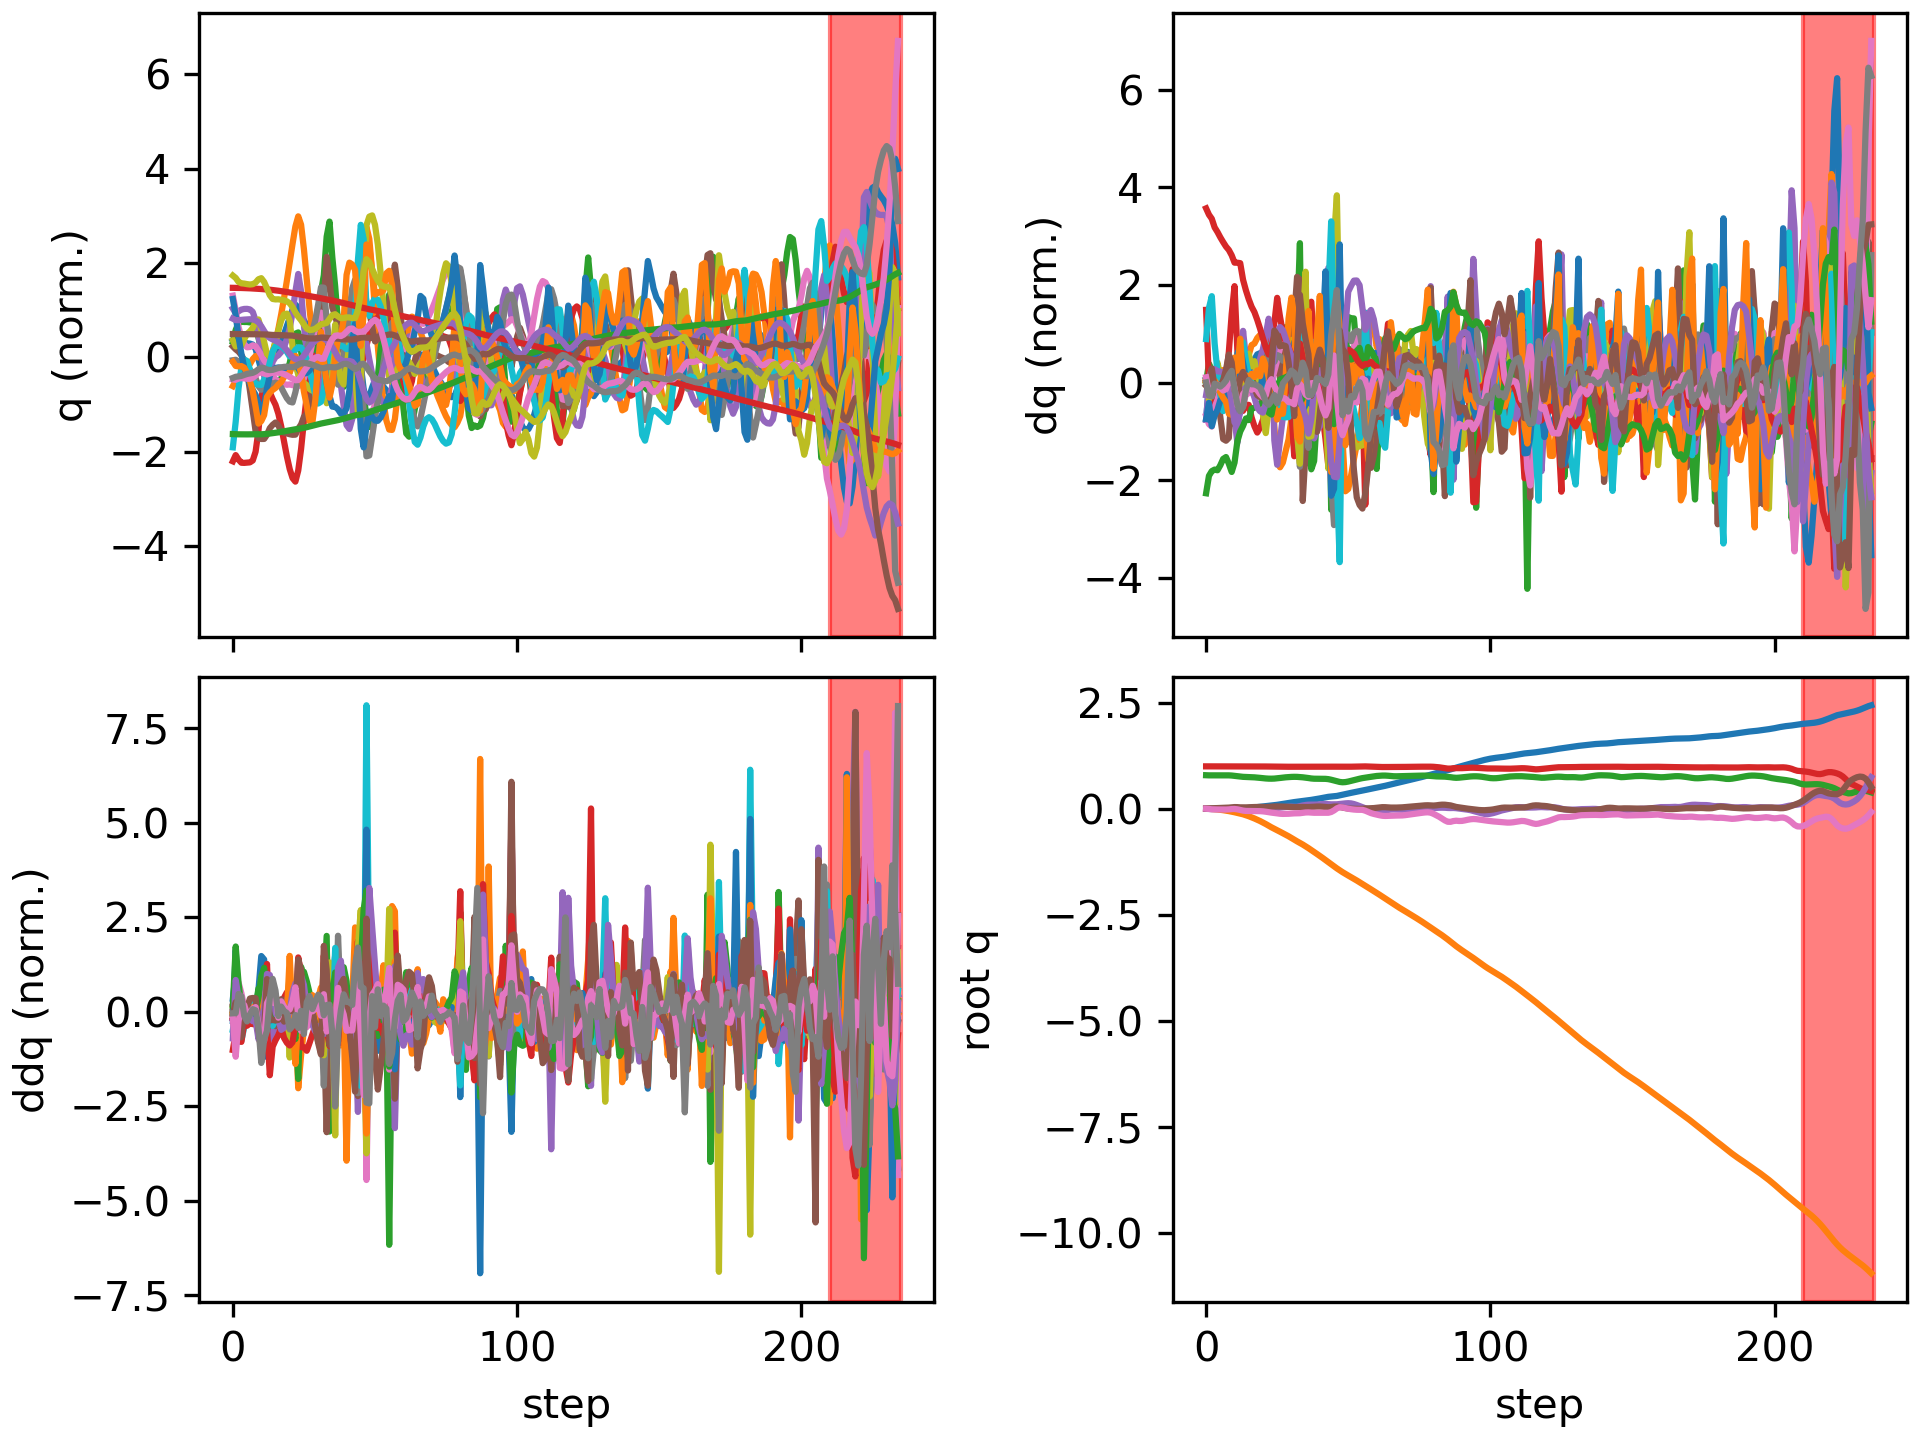

Source data for this figure (header and first rows):
floating_base_joint_x, floating_base_joint_y, floating_base_joint_z, floating_base_joint_qw, floating_base_joint_qx, floating_base_joint_qy, floating_base_joint_qz, left_hip_pitch_joint_q, left_hip_roll_joint_q, left_hip_yaw_joint_q, left_knee_joint_q, left_ankle_pitch_joint_q, left_ankle_roll_joint_q, right_hip_pitch_joint_q, right_hip_roll_joint_q, right_hip_yaw_joint_q, right_knee_joint_q, right_ankle_pitch_joint_q, right_ankle_roll_joint_q, floating_base_joint_vx, floating_base_joint_vy, floating_base_joint_vz, floating_base_joint_wx, floating_base_joint_wy
-0.002742, -0.0005175, 0.7906, 1, -0.000312, 0.005811, 0.0002941, -0.05776, 0.001211, -0.003193, 0.1258, -0.07622, -1.5206089229173975e-06, -0.05738, 0.002619, 0.002796, 0.1256, -0.07614, -0.0001222, -0.162, -0.04644, -0.2089, -0.05234, 0.675
-0.005089, -0.002507, 0.7878, 0.9999, -0.001283, 0.009661, -0.004937, -0.08202, 0.0207, 0.03508, 0.1628, -0.1088, -0.009, -0.149, 0.004487, -0.01456, 0.353, -0.1731, -0.01399, -0.05423, -0.1293, -0.04659, 0.01423, 0.04371
-0.006186, -0.005477, 0.7877, 0.9998, 0.001509, 0.01096, -0.01377, -0.07039, 0.02533, 0.05755, 0.1359, -0.0952, -0.01607, -0.2508, -0.002698, -0.01063, 0.6462, -0.2996, -0.01536, -0.02511, -0.1832, 0.03105, 0.3268, 0.07503
-0.00664, -0.01038, 0.7883, 0.9998, 0.002627, 0.01264, -0.01694, -0.06482, 0.0323, 0.06252, 0.1173, -0.08339, -0.02701, -0.3168, -0.01584, -0.01182, 0.8304, -0.4002, -0.01449, -0.01554, -0.2969, 0.03301, -0.07833, 0.2147
-0.00701, -0.01702, 0.7888, 0.9997, 0.001865, 0.01578, -0.0176, -0.07183, 0.04549, 0.06121, 0.1165, -0.07894, -0.04222, -0.3566, -0.02079, 0.005639, 0.9012, -0.4812, -0.01943, -0.0197, -0.3577, 0.01287, -0.07124, 0.3787
-0.007009, -0.02498, 0.7892, 0.9996, 0.001023, 0.01892, -0.01881, -0.07882, 0.06242, 0.06134, 0.118, -0.07835, -0.07718, -0.3764, -0.02655, 0.02102, 0.8877, -0.5335, -0.03633, 0.01116, -0.4278, 0.01088, -0.07503, 0.2713
-0.006258, -0.03427, 0.7895, 0.9996, 0.0009362, 0.0208, -0.01963, -0.08155, 0.08038, 0.05989, 0.1195, -0.08218, -0.1361, -0.3742, -0.03601, 0.02782, 0.8123, -0.5781, -0.0625, 0.05035, -0.4907, 0.001286, 0.07168, 0.1513
-0.005112, -0.04474, 0.7891, 0.9996, 0.002965, 0.02257, -0.01895, -0.0881, 0.09875, 0.0663, 0.1309, -0.09926, -0.2005, -0.3643, -0.04887, 0.03773, 0.7271, -0.6146, -0.09554, 0.06184, -0.5496, -0.04711, 0.3033, 0.205
-0.004557, -0.05619, 0.7875, 0.9995, 0.008188, 0.02689, -0.01529, -0.1202, 0.1101, 0.0635, 0.1828, -0.157, -0.2624, -0.37, -0.07026, 0.05634, 0.6832, -0.643, -0.146, 0.02015, -0.5945, -0.1089, 0.6324, 0.5374
-0.005152, -0.06878, 0.7835, 0.9993, 0.0142, 0.03417, -0.007926, -0.194, 0.1045, 0.009506, 0.3072, -0.2619, -0.2839, -0.3964, -0.1024, 0.0614, 0.6793, -0.6923, -0.2007, -0.03027, -0.6643, -0.278, 0.4604, 0.7238
-0.005347, -0.08319, 0.7756, 0.9991, 0.01542, 0.03912, -0.005492, -0.2699, 0.1108, -0.02942, 0.4943, -0.3772, -0.2865, -0.4234, -0.1175, 0.03336, 0.6766, -0.7733, -0.1924, 0.02761, -0.7613, -0.4638, -0.1472, 0.2342
-0.003346, -0.09833, 0.7663, 0.9991, 0.01247, 0.03782, -0.01391, -0.2786, 0.1111, -0.0682, 0.602, -0.537, -0.2865, -0.4568, -0.1091, -0.001057, 0.7245, -0.7126, -0.1731, 0.1587, -0.7622, -0.4638, -0.3724, -0.4408
0.0007869, -0.1134, 0.7576, 0.999, 0.01064, 0.03294, -0.02835, -0.2264, 0.1025, -0.07918, 0.5711, -0.6415, -0.2736, -0.4779, -0.1064, -0.03577, 0.7684, -0.6053, -0.1143, 0.2195, -0.768, -0.3709, 0.1215, -0.4406
0.005375, -0.1312, 0.7525, 0.9985, 0.01258, 0.03154, -0.0435, -0.1955, 0.1009, -0.1093, 0.5362, -0.5352, -0.2532, -0.5193, -0.1004, -0.04276, 0.8757, -0.5307, -0.1007, 0.2546, -0.9873, -0.1685, 0.2501, 0.01147
0.01099, -0.1525, 0.7495, 0.998, 0.01407, 0.03228, -0.05195, -0.1686, 0.1264, -0.1183, 0.496, -0.44, -0.2427, -0.5525, -0.09356, -0.0326, 0.9721, -0.4999, -0.0916, 0.3002, -1.125, -0.1357, 0.09821, 0.1281
0.01689, -0.1763, 0.747, 0.9979, 0.01463, 0.03541, -0.05296, -0.1489, 0.1613, -0.1284, 0.4616, -0.4085, -0.2356, -0.5738, -0.08839, -0.0003309, 1.018, -0.4848, -0.08518, 0.2903, -1.243, -0.1319, -0.0152, 0.4654
0.02361, -0.2023, 0.7443, 0.9978, 0.01417, 0.03824, -0.05278, -0.1173, 0.2075, -0.1301, 0.409, -0.3958, -0.2449, -0.5857, -0.09303, 0.03026, 1.029, -0.4813, -0.07393, 0.3615, -1.342, -0.1497, -0.1126, 0.181
0.03104, -0.23, 0.7406, 0.9977, 0.01321, 0.04018, -0.05377, -0.07087, 0.2606, -0.1239, 0.3342, -0.3739, -0.2632, -0.5938, -0.1082, 0.05825, 1.017, -0.4826, -0.06628, 0.367, -1.413, -0.2326, -0.1049, 0.2451
0.03869, -0.2594, 0.735, 0.9975, 0.01137, 0.0419, -0.05508, -0.01528, 0.3188, -0.1153, 0.2442, -0.3393, -0.2671, -0.6033, -0.1307, 0.07578, 0.9984, -0.4904, -0.05022, 0.3784, -1.516, -0.3239, -0.2618, 0.1594
0.04658, -0.291, 0.7282, 0.9974, 0.008392, 0.04245, -0.05729, 0.04514, 0.3826, -0.1, 0.1553, -0.2863, -0.2694, -0.6081, -0.1519, 0.07792, 0.9695, -0.5032, -0.04073, 0.3935, -1.633, -0.3606, -0.3046, 0.001377
0.05469, -0.3251, 0.721, 0.9972, 0.004917, 0.04171, -0.06161, 0.1066, 0.4494, -0.07334, 0.07953, -0.2101, -0.2719, -0.6058, -0.1661, 0.05822, 0.9277, -0.5085, -0.03619, 0.4011, -1.762, -0.3719, -0.3186, -0.1113
0.06276, -0.3616, 0.7144, 0.9967, 0.001345, 0.04102, -0.07021, 0.1636, 0.5158, -0.02961, 0.02594, -0.1037, -0.2736, -0.6103, -0.1694, -0.01472, 0.9499, -0.4508, -0.007244, 0.3949, -1.88, -0.2869, -0.3176, -0.02952
0.07005, -0.4003, 0.7103, 0.9957, -0.002263, 0.04337, -0.08181, 0.1984, 0.5787, 0.02303, 0.004871, 0.04015, -0.2732, -0.6138, -0.1277, -0.065, 0.9859, -0.4518, 0.01853, 0.3362, -1.972, -0.1418, -0.3151, 0.4286
0.07634, -0.4386, 0.7092, 0.9946, -0.001737, 0.04912, -0.09176, 0.1775, 0.6153, 0.02708, 0.0712, 0.1603, -0.2549, -0.6174, -0.07093, -0.09393, 1.009, -0.4857, -0.00403, 0.3244, -1.863, 0.01037, 0.3797, 0.6011
0.08364, -0.4742, 0.7116, 0.9936, 0.006553, 0.0532, -0.09963, 0.1319, 0.5851, -0.03409, 0.1991, 0.04145, -0.2417, -0.6047, -0.03079, -0.1097, 1.007, -0.5141, -0.03687, 0.4169, -1.726, 0.2094, 1.16, 0.3248
0.09238, -0.5083, 0.7178, 0.9924, 0.01747, 0.05474, -0.1089, 0.08495, 0.4966, -0.1073, 0.3663, -0.1917, -0.2178, -0.5688, 0.006976, -0.1172, 0.9676, -0.5181, -0.09699, 0.4754, -1.697, 0.3765, 1.063, 0.1212
0.1025, -0.5425, 0.726, 0.9912, 0.02618, 0.05359, -0.1182, 0.05268, 0.3852, -0.1504, 0.5171, -0.3729, -0.2098, -0.5088, 0.04863, -0.1233, 0.8983, -0.514, -0.1427, 0.5414, -1.734, 0.4264, 0.8143, -0.1804
0.1134, -0.5774, 0.7344, 0.9907, 0.03392, 0.05129, -0.1216, 0.01699, 0.2779, -0.1416, 0.6336, -0.4872, -0.1743, -0.4314, 0.08563, -0.1348, 0.8037, -0.4982, -0.1931, 0.548, -1.753, 0.3973, 0.8382, -0.1362
0.1244, -0.6128, 0.7415, 0.9906, 0.04196, 0.04854, -0.1208, -0.02466, 0.1849, -0.07666, 0.7201, -0.5759, -0.133, -0.3459, 0.1214, -0.1392, 0.693, -0.4617, -0.1954, 0.5551, -1.782, 0.3182, 0.819, -0.1799
0.1357, -0.6494, 0.7471, 0.9908, 0.04764, 0.04495, -0.1187, -0.05667, 0.1074, 0.008327, 0.7538, -0.646, -0.08951, -0.2592, 0.1656, -0.1259, 0.5901, -0.4519, -0.1253, 0.5645, -1.868, 0.2325, 0.4616, -0.3083
0.1468, -0.6881, 0.751, 0.9914, 0.04914, 0.04106, -0.114, -0.0771, 0.05135, 0.08687, 0.7207, -0.6943, -0.04906, -0.184, 0.229, -0.06807, 0.5125, -0.4124, -0.006114, 0.527, -1.983, 0.1576, -0.06685, -0.3183
0.1568, -0.7293, 0.753, 0.9923, 0.04492, 0.03766, -0.109, -0.07493, 0.03306, 0.1603, 0.6024, -0.694, 0.02349, -0.1617, 0.2992, -0.03125, 0.5278, -0.3141, 0.09663, 0.4725, -2.123, 0.03401, -0.7192, -0.3935
0.1653, -0.7694, 0.752, 0.9925, 0.04532, 0.03756, -0.1074, -0.065, 0.02967, 0.2143, 0.5005, -0.5202, 0.1391, -0.2103, 0.2982, -0.05073, 0.6335, -0.4315, 0.006053, 0.4174, -1.909, -0.1055, 0.6988, 0.2159
0.1727, -0.8059, 0.7477, 0.9917, 0.06067, 0.04066, -0.1056, -0.07812, 0.0368, 0.3406, 0.5159, -0.4548, 0.2774, -0.3026, 0.167, -0.1746, 0.8436, -0.5766, -0.06887, 0.391, -1.825, -0.2687, 1.946, 0.4104
0.181, -0.8448, 0.7416, 0.9914, 0.07728, 0.04145, -0.09701, -0.08705, 0.07522, 0.3897, 0.5723, -0.4496, 0.2072, -0.3665, 0.06901, -0.1684, 1.02, -0.6491, -0.1167, 0.4273, -2.018, -0.3261, 1.319, 0.2696
0.19, -0.8863, 0.7341, 0.9913, 0.08866, 0.04088, -0.08805, -0.09554, 0.09754, 0.2718, 0.6142, -0.4453, 0.12, -0.4105, 0.01934, -0.03103, 1.06, -0.7134, -0.07388, 0.4718, -2.116, -0.4141, 0.9597, -0.01061
0.1995, -0.9295, 0.7243, 0.9909, 0.09557, 0.03996, -0.08614, -0.09004, 0.1535, 0.1773, 0.6971, -0.3461, 0.09529, -0.4349, -0.05165, 0.04687, 0.9682, -0.7138, 0.01416, 0.5022, -2.16, -0.5681, 0.6382, -0.09448
0.2092, -0.9744, 0.7139, 0.9902, 0.09643, 0.04255, -0.09111, -0.09233, 0.2114, 0.05885, 0.8497, -0.4443, 0.05939, -0.4591, -0.09709, -0.05858, 1.011, -0.7291, 0.07551, 0.4879, -2.32, -0.4366, -0.2762, 0.4402
0.2197, -1.021, 0.7084, 0.9898, 0.0949, 0.04739, -0.09509, -0.09082, 0.2283, -0.07033, 0.9487, -0.602, 0.02525, -0.4441, -0.04171, -0.109, 1.026, -0.7549, 0.08167, 0.5533, -2.321, -0.1465, -0.0107, 0.4486
0.2309, -1.067, 0.7068, 0.9893, 0.0981, 0.05136, -0.09457, -0.1011, 0.2094, -0.151, 0.9975, -0.744, -0.03076, -0.4122, 0.0245, -0.1217, 1.013, -0.7505, 0.1381, 0.5649, -2.3, -0.03163, 0.5237, 0.4052
0.243, -1.113, 0.7068, 0.9888, 0.1046, 0.05181, -0.09318, -0.1228, 0.1901, -0.1317, 1.012, -0.8733, -0.07535, -0.3709, 0.1042, -0.07539, 0.9928, -0.7244, 0.281, 0.6312, -2.332, 0.02379, 0.74, -0.07827
0.2562, -1.161, 0.707, 0.9883, 0.1106, 0.04753, -0.09332, -0.1323, 0.1665, -0.05515, 0.9724, -0.8999, -0.06157, -0.337, 0.2023, -0.006025, 0.9962, -0.6167, 0.3206, 0.6715, -2.42, -0.003043, 0.5407, -0.5635
0.2693, -1.211, 0.7053, 0.9884, 0.1117, 0.0406, -0.09486, -0.1193, 0.1498, 0.01524, 0.8787, -0.8307, -0.01046, -0.3543, 0.2955, -0.001919, 1.083, -0.3277, 0.3147, 0.6479, -2.555, -0.1591, -0.1475, -0.835
0.2811, -1.263, 0.6984, 0.9892, 0.1064, 0.03469, -0.09479, -0.08335, 0.2108, 0.08667, 0.7302, -0.5499, 0.06092, -0.4468, 0.3306, -0.09688, 1.322, -0.2218, 0.297, 0.5563, -2.657, -0.4906, -0.9793, -0.5516
0.2885, -1.313, 0.6843, 0.9909, 0.1036, 0.0392, -0.07714, -0.1124, 0.2841, -0.01301, 0.638, -0.3312, 0.1952, -0.6341, 0.2305, -0.1976, 1.779, -0.5172, 0.164, 0.2867, -2.411, -0.8296, -0.2392, 1.157
0.2934, -1.36, 0.6662, 0.9924, 0.1045, 0.0508, -0.04009, -0.2362, 0.3975, -0.1355, 0.6813, -0.2867, 0.1649, -0.8222, 0.01706, -0.1144, 2.091, -0.844, 0.05093, 0.2654, -2.322, -0.9702, 0.01033, 1.54
0.3019, -1.407, 0.6471, 0.9931, 0.1046, 0.05198, 0.008326, -0.4034, 0.5393, -0.1796, 0.7439, -0.2776, 0.1998, -0.8936, -0.2086, 0.1504, 1.968, -0.9544, 0.1535, 0.5529, -2.395, -0.9747, -0.376, -0.1391
0.3151, -1.453, 0.6323, 0.9923, 0.1107, 0.04184, 0.03708, -0.4986, 0.5768, -0.246, 0.8116, -0.3138, 0.1377, -0.798, -0.3885, 0.3264, 1.349, -0.8318, 0.3795, 0.7597, -2.175, -0.629, 1.162, -1.277
0.3307, -1.497, 0.6249, 0.992, 0.1193, 0.02759, 0.03048, -0.4604, 0.5338, -0.2824, 0.8824, -0.4237, 0.1081, -0.7806, -0.3851, 0.351, 1.286, -0.743, 0.3723, 0.7824, -2.146, -0.08022, 0.761, -1.62
0.3458, -1.538, 0.629, 0.9917, 0.1267, 0.01521, 0.01563, -0.3949, 0.4162, -0.2793, 0.9541, -0.5213, 0.06056, -0.7756, -0.3067, 0.3544, 1.399, -0.7764, 0.2918, 0.7402, -1.992, 0.4267, 0.6602, -1.278
0.3607, -1.577, 0.6414, 0.9914, 0.1307, 0.005555, 0.0004718, -0.3425, 0.2757, -0.2096, 0.9696, -0.5978, 0.0155, -0.7331, -0.2313, 0.3279, 1.443, -0.7953, 0.2172, 0.7354, -1.91, 0.7561, 0.1367, -1.006
0.3746, -1.615, 0.6572, 0.992, 0.126, 0.0005059, -0.01125, -0.3359, 0.1434, -0.1178, 0.981, -0.6559, 0.02251, -0.6756, -0.1625, 0.2724, 1.429, -0.7973, 0.225, 0.6643, -1.927, 0.8108, -1.023, -0.3934
0.3879, -1.654, 0.6741, 0.9936, 0.1111, -0.001487, -0.01924, -0.361, 0.03336, -0.02508, 1.007, -0.7011, 0.03862, -0.6062, -0.08868, 0.1911, 1.368, -0.7775, 0.2236, 0.6715, -1.958, 0.8596, -1.902, -0.2512
0.4019, -1.693, 0.6914, 0.9958, 0.08856, -0.003555, -0.02409, -0.3907, -0.05776, 0.03748, 1.031, -0.7201, 0.0602, -0.5207, -0.007467, 0.09881, 1.265, -0.7419, 0.2313, 0.7186, -2.034, 0.8609, -2.508, -0.3236
0.4166, -1.735, 0.7084, 0.9977, 0.06246, -0.004983, -0.02509, -0.416, -0.1229, 0.09415, 1.029, -0.7175, 0.09267, -0.4204, 0.07182, 0.005333, 1.111, -0.689, 0.2861, 0.7364, -2.088, 0.8165, -2.675, -0.06575
0.4306, -1.777, 0.7225, 0.999, 0.03513, -0.001426, -0.02606, -0.4404, -0.156, 0.1508, 0.9966, -0.6872, 0.1301, -0.336, 0.1345, -0.1021, 0.9401, -0.6508, 0.2941, 0.6556, -2.121, 0.6018, -2.754, 0.6248
0.443, -1.818, 0.7322, 0.9989, 0.01165, 0.006275, -0.04595, -0.4229, -0.1573, 0.08494, 0.8555, -0.6141, 0.199, -0.3575, 0.1549, -0.1152, 1.034, -0.6786, 0.2479, 0.6149, -2.096, 0.4011, -2.427, 0.5575
0.4568, -1.86, 0.7418, 0.997, -0.009535, 0.008997, -0.07594, -0.3763, -0.1178, -0.01788, 0.7345, -0.3786, 0.2533, -0.3774, 0.1555, -0.09485, 1.115, -0.5358, 0.09192, 0.7416, -2.099, 0.5493, -1.861, -0.1288
0.4714, -1.902, 0.7535, 0.9943, -0.02477, 0.01052, -0.1031, -0.3263, -0.02967, -0.06458, 0.706, -0.3593, 0.1831, -0.371, 0.1106, -0.07442, 1.08, -0.5373, -0.00297, 0.7202, -2.068, 0.5858, -1.131, 0.272
0.4856, -1.944, 0.7645, 0.9917, -0.03481, 0.01553, -0.1225, -0.2765, 0.05421, -0.1079, 0.6702, -0.3826, 0.09354, -0.3668, 0.03702, -0.07054, 0.9694, -0.5255, -0.02402, 0.6853, -2.108, 0.4989, -0.9154, 0.6404
... 175 more rows
